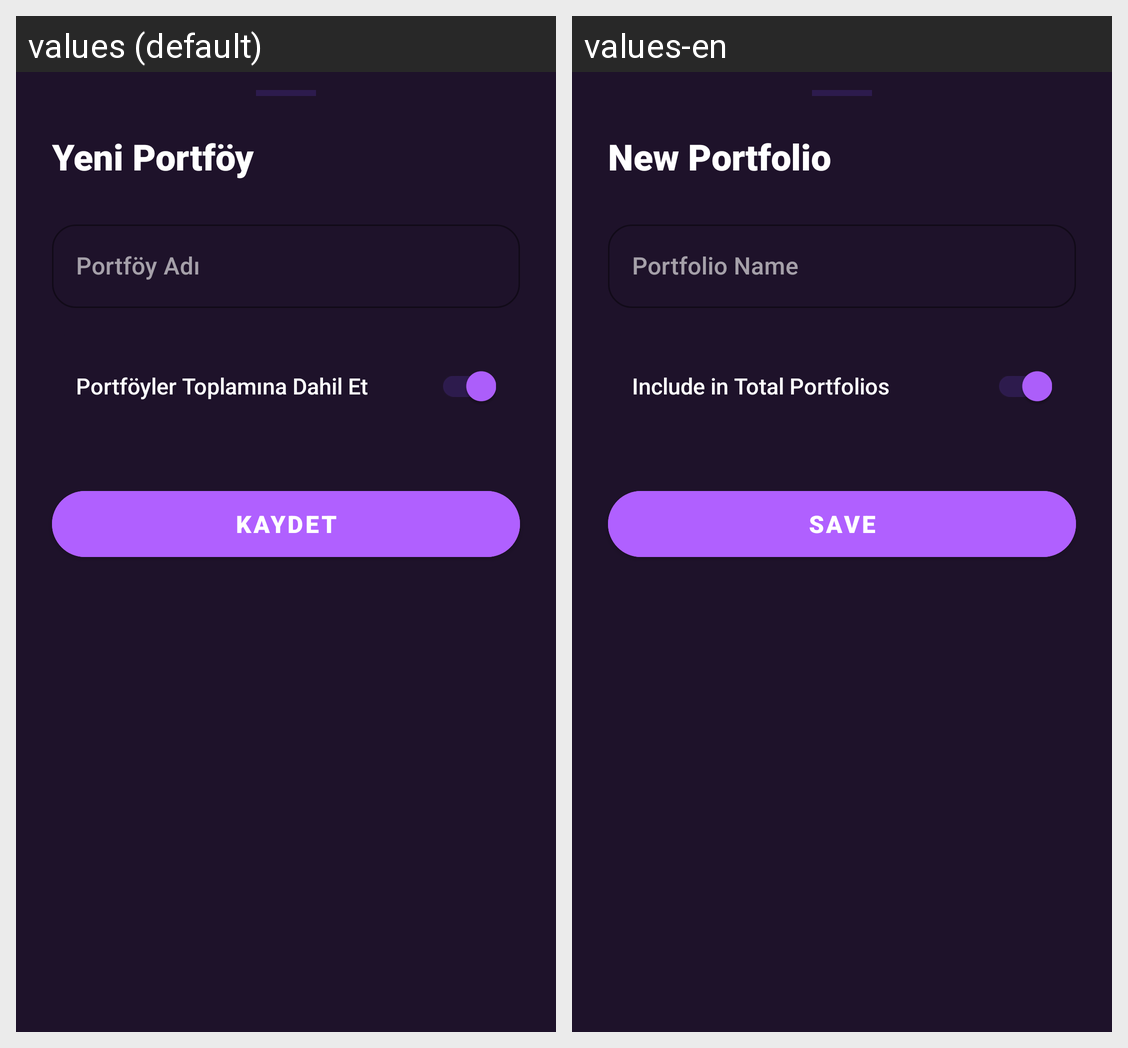

Strings drawn on this Android screen and how each of the app's shown locales translates them:
Android screen res/layout/dialog_add_portfolio.xml rendered under 2 locales, left to right: values (default), values-en. Device: Nexus 5 (rendered at 1080×1920; each locale shown at half size, 540×960, under a caption strip naming it); theme Theme.Cuzdan.
Strings drawn on this screen, with the default value and each locale's value (text and hints the layout hard-codes, and strings that could not be matched under every locale, appear in the picture but are not listed):

portfolio_add_title
  values: Yeni Portföy
  values-en: New Portfolio

portfolio_name_hint
  values: Portföy Adı
  values-en: Portfolio Name

portfolio_include_total
  values: Portföyler Toplamına Dahil Et
  values-en: Include in Total Portfolios

btn_save
  values: KAYDET
  values-en: SAVE
